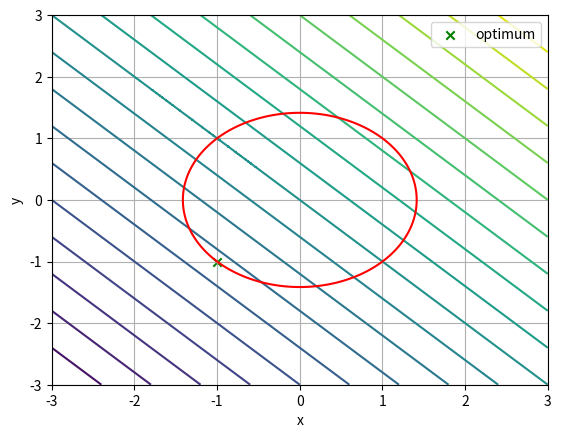

Write the Python code that produced this figure.
"""
Optimization problem:

    f: R² -> R with f(x, y) = x + y -> min(f)
    s.t. c(x, y) = 2 - x² - y² = 0

    Lagrangian is defined as L(x, y, a) = f(x, y) - a * c(x, y)

    Applied to f and c we get for our lagrangian function:
    L(x, y, a) = x + y - a * (2 - x² - y²)
 
    grad_L(x, y, a) = (1 + 2ax, 1 + 2ay, 2 - x² - y²)^t (t for transpose)
    
    (Now the Jacobian)
    grad²_L(x, y, a) = [[2a, 0, -2x],
                        [0, -2a, -2y],
                        [-2x, -2y, 0]]

Now translate this in easy python code and start newtons-method with x = 0, y = -2, a = 1.
"""
import numpy as np
from matplotlib import pyplot as plt


def f(x, y):
    """
    f: R² -> R with f(x, y) = x + y
    """
    return x + y

def c(x, y):
    return 2 - x * x - y * y


def grad_L(x, y, a):
    return np.array([[1 + 2*x*a], [1 + 2*y*a], [2 - x * x - y * y]])


def Jacobian_grad_L(x, y, a):
    return np.array([[2 * a, 0 , 2 * x], [0, 2 * a, 2 * y], [-2 * x, - 2 * y, 0]])

def optimize(z_0, max_iterations: int):
    for _ in range(max_iterations): 
        F_k = grad_L(z_0[0], z_0[1], z_0[2])
        J_k = Jacobian_grad_L(z_0[0], z_0[1], z_0[2])
        solution = np.linalg.solve(J_k, -F_k)
        z_0 = np.matrix(z_0).T + solution
        z_0 = np.array(z_0).flatten()
    return z_0


if __name__ == '__main__':
    z_0 = np.array([0, -2, 1]) # Initial guess.
    result = optimize(z_0, 10)

    x = np.linspace(-3, 3, 400)
    y = np.linspace(-3, 3, 400)
    X, Y = np.meshgrid(x, y)

    Z_f = f(X, Y)
    Z_c = c(X, Y)

    plt.contour(X, Y, Z_f, levels=20, cmap='viridis', label='Zielfunktion')
    plt.contour(X, Y, Z_c, levels=[0], colors='red', label='Gleichheitsbeschränkung')

    plt.scatter(result[0], result[1], color='green', marker='x', label='optimum')

    plt.xlabel('x')
    plt.ylabel('y')
    plt.legend()
    plt.grid(True)
    plt.show()
